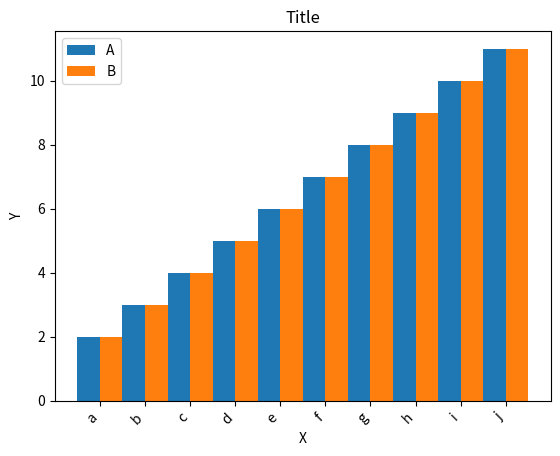
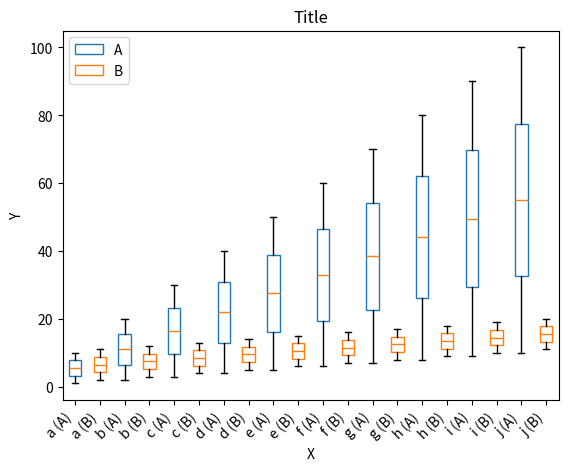
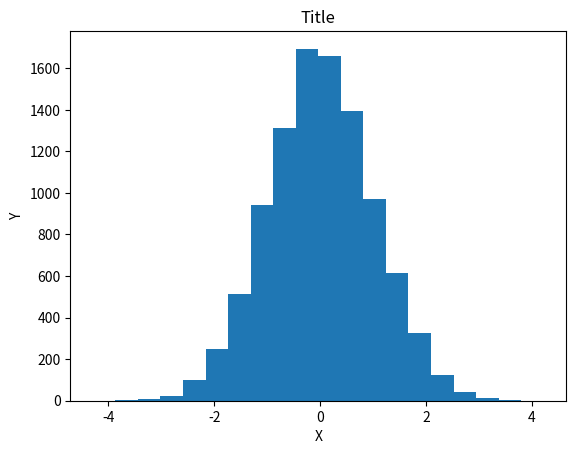
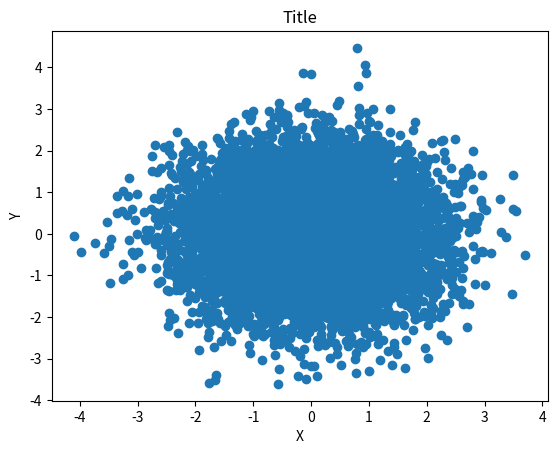

The matplotlib source for these figures, in order:
import matplotlib.pyplot as plt
import numpy as np
import pandas as pd

#TODO: Decide what data format (list, numpy, pandas) to use with Professor Miller
class Plot_Generator:
	"""
	Class for generating plots.
	"""
	def __init__(self):
		"""
		Initialize self.
		Sets all settables to their default values.
		"""
		self.x_scale = None #matplotlib defaults to linear if not specified
		self.x_base = 10
		self.y_scale = None #matplotlib defaults to linear if not specified
		self.y_base = 10
		self.x_tick_label_rotation = 0
		self.x_tick_label_horizontal_alignment = 'center'
		self.y_tick_label_rotation = 0
		self.y_tick_label_horizontal_alignment = 'center'

		self.title = ""
		self.x_label = ""
		self.y_label = ""
		self.x_tick_labels = None
		self.y_tick_labels = None

		self.COLORS = ['tab:blue', 'tab:orange', 'tab:green', 'tab:red', 'tab:purple', 'tab:brown', 'tab:pink', 'tab:gray', 'tab:olive', 'tab:cyan']

	def set_text(self, title, x_label, y_label, x_tick_labels, y_tick_labels):
		"""
		Sets the text of plots.
		"""
		self.title = title
		self.x_label = x_label
		self.y_label = y_label
		self.x_tick_labels = x_tick_labels
		self.y_tick_labels = y_tick_labels

	def set_text_options(self, x_tick_label_rotation, x_tick_label_horizontal_alignment, y_tick_label_rotation, y_tick_label_horizontal_alignment):
		"""
		Sets the text options of plots.
		"""
		self.x_tick_label_rotation = x_tick_label_rotation
		self.x_tick_label_horizontal_alignment = x_tick_label_horizontal_alignment
		self.y_tick_label_rotation = y_tick_label_rotation
		self.y_tick_label_horizontal_alignment = y_tick_label_horizontal_alignment

	def set_axis_options(self, x_scale, x_base, y_scale, y_base):
		"""
		Set the axis options of the plots.
		Changing the bases does nothing if the scale is None or 'linear'.
		x scale and x base not currently implemented.
		"""
		if x_scale == 'linear':
			self.x_scale = None
		else:
			self.x_scale = x_scale
		self.x_base = x_base
		if y_scale == 'linear':
			self.y_scale = None
		else:
			self.y_scale = y_scale
		self.y_base = y_base

	def bar_plot(self, data_sets, data_set_names):
		"""
		Generates a bar plot of one or many data sets.
		"""
		assert len(data_sets) == len(data_set_names)
		assert len(data_sets) <= len(self.COLORS)
		for i in range(1, len(data_sets)):
			assert len(data_sets[i]) == len(data_sets[i - 1])

		NUM_SETS = len(data_sets)

		x = np.arange(0, len(data_sets[0]))

		plt.figure()

		for i in range(0, NUM_SETS):
			self.gen_bar_plot_object(data_sets[i], self.COLORS[i] , i, NUM_SETS)

		if self.y_scale != None: #Needed because matplotlib does not like setting the base for linear plots
			plt.yscale(self.y_scale, basey=self.y_base)

		plt.title(self.title)
		plt.xlabel(self.x_label)
		plt.ylabel(self.y_label)

		if self.x_tick_labels != None:
			plt.xticks(x, labels=self.x_tick_labels, rotation=self.x_tick_label_rotation, ha=self.x_tick_label_horizontal_alignment)

		plt.legend(data_set_names)

		plt.show()

	def gen_bar_plot_object(self, data, color, plot_num, num_plots):
		x = np.arange(0, len(data), 1)

		width = 1 / num_plots
		offset = width * plot_num - width / num_plots
		if num_plots % 2 != 0:
			offset = width * plot_num - width

		bar_plot = plt.bar(x + offset, data, color=color, width=width)
		return bar_plot

	def box_plot(self, data_sets, data_set_names, showfliers):
		"""
		Generates a box plot of one or many data sets.
		"""
		assert len(data_sets) == len(data_set_names)
		assert len(data_sets) <= len(self.COLORS)
		for i in range(1, len(data_sets)):
			assert len(data_sets[i]) == len(data_sets[i - 1])

		NUM_SETS = len(data_sets)

		plt.figure()

		boxes = []
		for i in range(0, NUM_SETS):
			boxes.append(self.gen_box_plot_object(data_sets[i], self.COLORS[i], i, NUM_SETS, showfliers))

		if self.y_scale != None: #Needed because matplotlib does not like setting the base for linear plots
			plt.yscale(self.y_scale, basey=self.y_base)

		plt.title(self.title)
		plt.xlabel(self.x_label)
		plt.ylabel(self.y_label)
		if self.x_tick_labels != None:
			#Generate x tick labels
			new_x_tick_labels = []
			for label in self.x_tick_labels:
				for name in data_set_names:
					new_x_tick_labels.append(label + " (" + name + ")")

			x_ticks = np.arange(0, NUM_SETS * len(data_sets[0]), 1)
			plt.xticks(x_ticks, labels=new_x_tick_labels, rotation=self.x_tick_label_rotation, ha=self.x_tick_label_horizontal_alignment)

		for_legend = []
		for box in boxes:
			for_legend.append(box['boxes'][0])
		plt.legend(for_legend, data_set_names)

		plt.show()

	def gen_box_plot_object(self, data, color, plot_num, num_plots, showfliers):
		positions = np.arange(plot_num, len(data) * num_plots, num_plots)
		box_plot = plt.boxplot(data, patch_artist=True, positions=positions, showfliers=showfliers)
		for box in box_plot['boxes']:
			box.set(color=color, linewidth=1)
			box.set(facecolor='white')
		for flier in box_plot['fliers']:
			flier.set(markersize=0.5, alpha=0.5)
		return box_plot

	def histogram(self, data, bins):
		"""
		Generates a histogram.
		TODO: improve.
		"""
		plt.figure()

		plt.hist(data, bins)

		plt.title(self.title)
		plt.xlabel(self.x_label)
		plt.ylabel(self.y_label)

		plt.show()

	def scatter_plot(self, data_x, data_y):
		"""
		Generates a scatter plot.
		TODO: improve.
		"""
		plt.figure()

		plt.scatter(data_x, data_y)

		plt.title(self.title)
		plt.xlabel(self.x_label)
		plt.ylabel(self.y_label)

		plt.show()


#Example plots using Plot_Generator
if __name__ == '__main__':
	#Create some fake data
	bar_plot_data_a = []
	bar_plot_data_b = []
	for i in range(1, 11):
		bar_plot_data_a.append((i+1))
		bar_plot_data_b.append((i+1))

	box_plot_data_a = []
	box_plot_data_b = []
	for i in range(0, 10):
		box_plot_data_a.append([])
		box_plot_data_b.append([])
		for j in range(0, 10):
			box_plot_data_a[i].append((i+1) * (j+1))
			box_plot_data_b[i].append((i+1) + (j+1))

	histogram_data = np.random.randn(10000)

	scatter_plot_data_x = np.random.randn(10000)
	scatter_plot_data_y = np.random.randn(10000)

	#Set up the plot generator
	pg = Plot_Generator()
	pg.set_text_options(45, 'right', 0, 'center')
	pg.set_text('Title', 'X', 'Y', ['a', 'b', 'c', 'd', 'e', 'f', 'g', 'h', 'i', 'j'], None)

	#Plot the bar plot data
	pg.bar_plot([bar_plot_data_a, bar_plot_data_b], ['A', 'B'])

	#Plot the box plot data
	#Note the x tick labels. 
	#It will automatically generate this using the previously set x tick labels and given data_a_name and data_b_name values
	pg.box_plot([box_plot_data_a, box_plot_data_b], ['A', 'B'], False)

	#Plot the histogram data
	pg.histogram(histogram_data, 20)

	#Plot the scatter plot data
	pg.scatter_plot(scatter_plot_data_x, scatter_plot_data_y)
